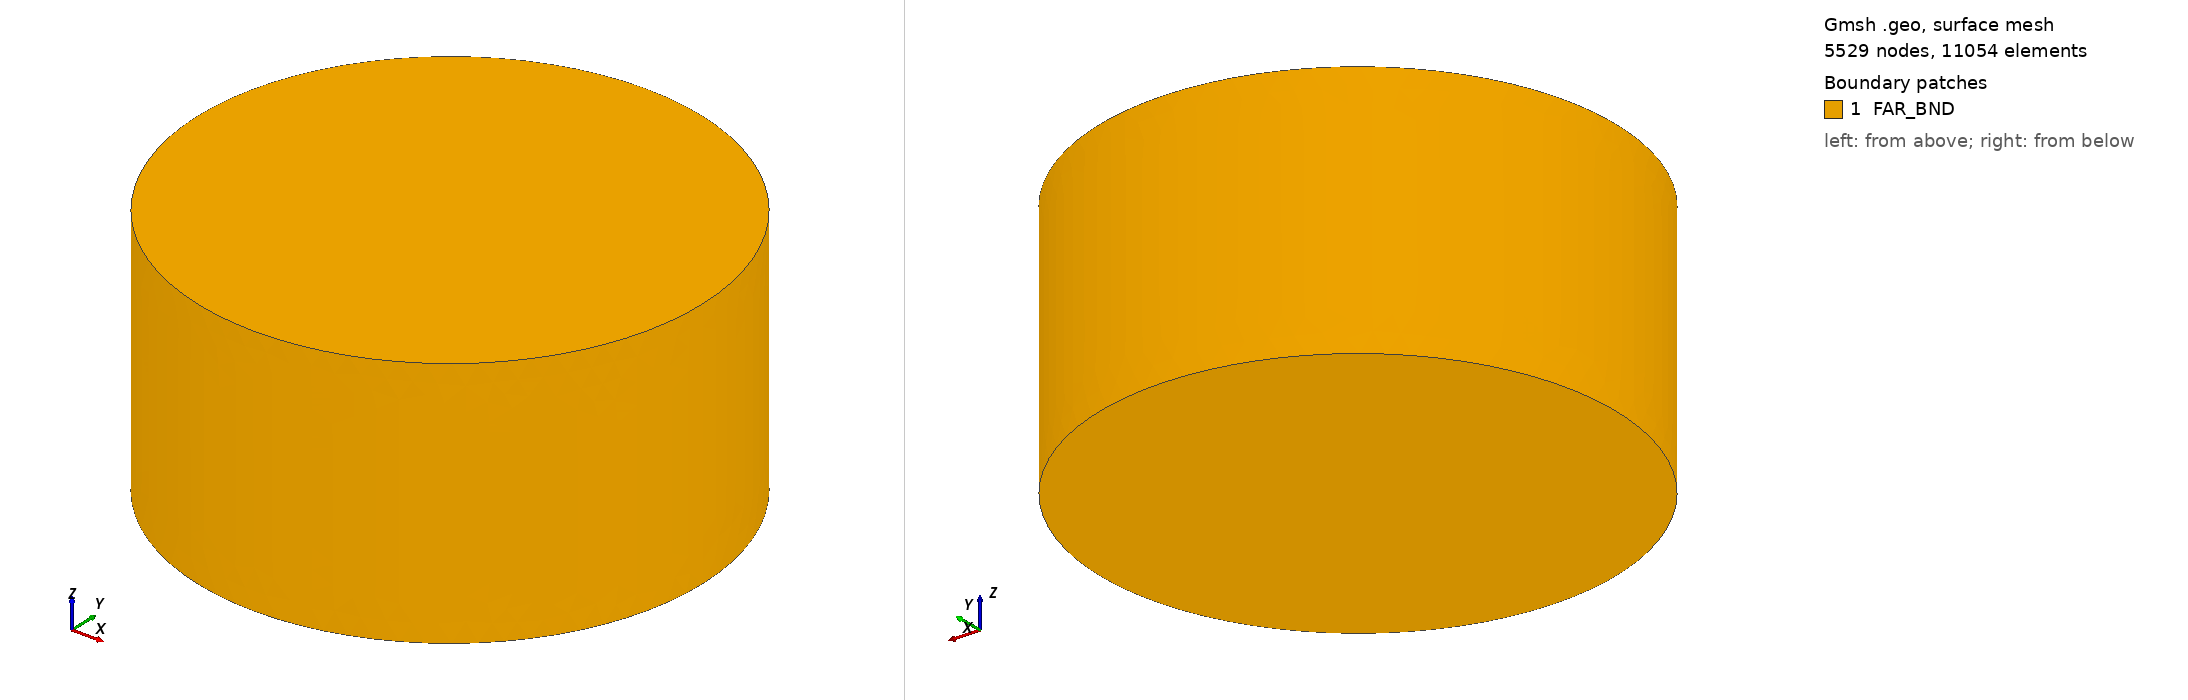

Gmsh geometry script, surface-meshed: 5529 nodes, 11054 surface elements. Boundary patches (legend numbers): 1 FAR_BND. Left view from above one corner, right view from below the opposite corner. Legend entries are the model's physical surfaces. The drawing asked Gmsh for element sizes between 1% and 20% of the model's largest extent; the script's own settings can give other sizes.

=== six_coil_array.geo (drawn) ===
// ============================================================================
//  six_coil_array.geo — 3-D six-solenoid 60-deg conformal array (Gmsh/OCC)
// ----------------------------------------------------------------------------
//  UFO magnet bay · device = RTSC solenoid x6 on a ring (structure §3.1).
//  Companion to six_coil_array.pro (magstat_a_linear_3d). Inherits the
//  OCC + BooleanFragments fragment-then-classify pattern from the RTSC
//  precedent  RTSC/magnet/getdp/solenoid_axisym.geo  (Δ=-1.40% cross-check),
//  lifted from 2-D axisymmetric to the full 3-D array because six discrete
//  coils distributed in azimuth are NOT an axisymmetric body — the disc
//  centre sits ON the array symmetry axis but OFF each coil's own axis.
//
//  ARRAY LAYOUT (UFO/structure §3.1, verb-2 structure PR pending):
//    - 6 solenoids at azimuth 0,60,120,180,240,300 deg (60-deg conformal)
//    - array radius  R_ARR = 2.4 m   (disc OML D=6.0 m; core 1.0 m + 1.4 m)
//    - each coil axis is VERTICAL (z); coil centred at its own z=0 midplane
//    - per-coil winding window (verb-3 design PR pending):
//        inner radius a = 0.20 m, outer radius b = 0.30 m, axial h = 0.60 m
//        N = 4000 turns, I = 300 A  ->  NI = 1.2e6 At
//
//          z
//          ^      (each ring = rectangular-section solenoid, axis || z)
//          |   ___              ___
//          |  |   |   air      |   |
//          |  |[C1]|  . . . .  |[C4]|     <- ring at +-R_ARR on x-axis
//          |  |___|            |___|
//          +----------(disc centre, r=0,z=0)----------> x
//
//  COORDINATE CONVENTION: full Cartesian (x,y,z). Disc centre at origin.
//
//  PHYSICAL-GROUP CONTRACT (must match six_coil_array.pro):
//    Physical Volume  "AIR"     -> 1000   (vacuum/air box, mu_r = 1)
//    Physical Volume  "COIL"    -> 2000   (all six windings, J_phi source)
//    Physical Surface "FAR_BND" -> 4000   (outer box, Dirichlet A=0)
//  (No AXIS group: a 3-D Cartesian model has no r=0 degenerate line — the
//   RTSC axisym 'AXIS Dirichlet' trap is replaced by the closed FAR_BND box.)
// ============================================================================

SetFactory("OpenCASCADE");

// ---- parameters (override:  getdp/gmsh -setnumber R_ARR 2.4 ...) -----------
R_ARR   = 2.4;     // array radius: coil-centre distance from disc axis [m]
N_COIL  = 6;       // number of solenoids (60-deg spacing)
A_IN    = 0.20;    // per-coil winding inner radius [m]
B_OUT   = 0.30;    // per-coil winding outer radius [m]
H_COIL  = 0.60;    // per-coil winding axial height [m]
R_BOX   = 3.6;     // air-box radius (1.5 x R_ARR, far-field truncation) [m]
H_BOX   = 1.8;     // air-box half-height [m]
LC_AIR  = 0.30;    // mesh size in air  [m]
LC_COIL = 0.05;    // mesh size in coil [m]

// ---- air box (cylinder centred on origin, axis = z) ------------------------
air = news;
Cylinder(air) = {0, 0, -H_BOX, 0, 0, 2*H_BOX, R_BOX};

// ---- six rectangular-section solenoid rings (annulus extruded in z) --------
//  Each ring = (outer disc - inner disc) extruded over H_COIL, positioned at
//  azimuth theta on the circle r = R_ARR, axis || z. Built as a thick washer
//  via two coaxial cylinders + BooleanDifference.
coil_ids[] = {};
For k In {0:N_COIL-1}
  theta = k * 2*Pi / N_COIL;
  cx = R_ARR * Cos(theta);
  cy = R_ARR * Sin(theta);
  // outer solid cylinder (b) and inner hole cylinder (a), both axis || z
  outer = news;
  Cylinder(outer) = {cx, cy, -H_COIL/2, 0, 0, H_COIL, B_OUT};
  inner = news;
  Cylinder(inner) = {cx, cy, -H_COIL/2, 0, 0, H_COIL, A_IN};
  ring = news;
  BooleanDifference(ring) = { Volume{outer}; Delete; }{ Volume{inner}; Delete; };
  coil_ids[] += ring;
EndFor

// ---- fragment air around the six rings -> conforming shared boundary -------
//  BooleanFragments (RTSC trap #2: fragment, do NOT union — preserves the
//  coil/air interface so J_phi has a clean support boundary).
frag[] = BooleanFragments{ Volume{air}; Delete; }{ Volume{coil_ids[]}; Delete; };

// ---- classify fragments: largest volume = air, the rest = coils -----------
N_FRAG = #frag[];
vmax = -1; air_tag = -1;
For i In {0:N_FRAG-1}
  v = Mass Volume { frag[i] };
  If (v > vmax)
    vmax = v;
    air_tag = frag[i];
  EndIf
EndFor

coil_tags[] = {};
For i In {0:N_FRAG-1}
  If (frag[i] != air_tag)
    coil_tags[] += frag[i];
  EndIf
EndFor

Physical Volume("AIR",  1000) = { air_tag };
Physical Volume("COIL", 2000) = { coil_tags[] };

// ---- far boundary: all outer surfaces of the air box -----------------------
box_surf[] = Boundary { Volume { air_tag }; };
Physical Surface("FAR_BND", 4000) = { box_surf[] };

// ---- mesh sizing -----------------------------------------------------------
MeshSize { PointsOf{ Volume { air_tag };     } } = LC_AIR;
MeshSize { PointsOf{ Volume { coil_tags[] }; } } = LC_COIL;

Mesh.Algorithm    = 1;   // 2-D MeshAdapt
Mesh.Algorithm3D  = 1;   // 3-D Delaunay — robust with OCC fragments
Mesh.ElementOrder = 1;
Mesh.Optimize     = 1;
